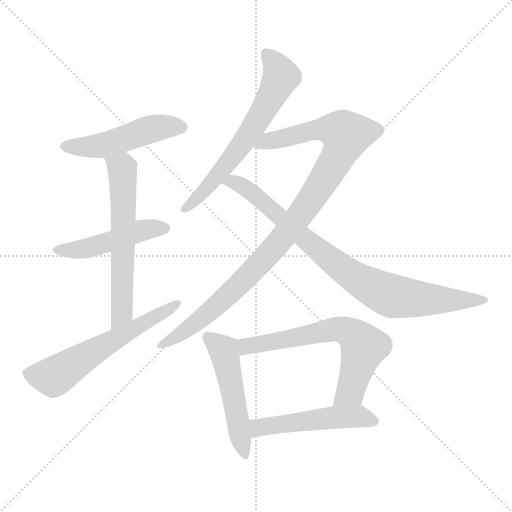
t = 0.00 s
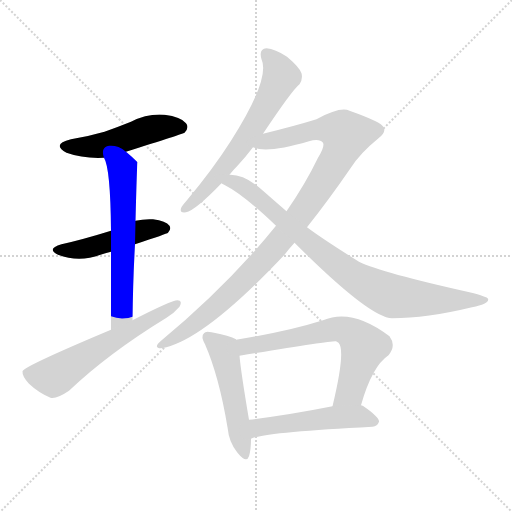
t = 1.61 s
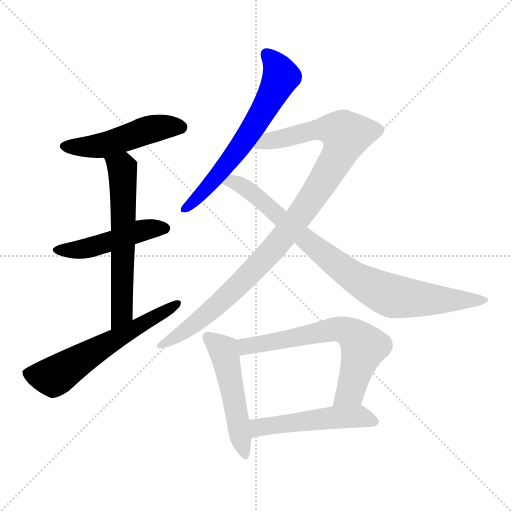
t = 3.23 s
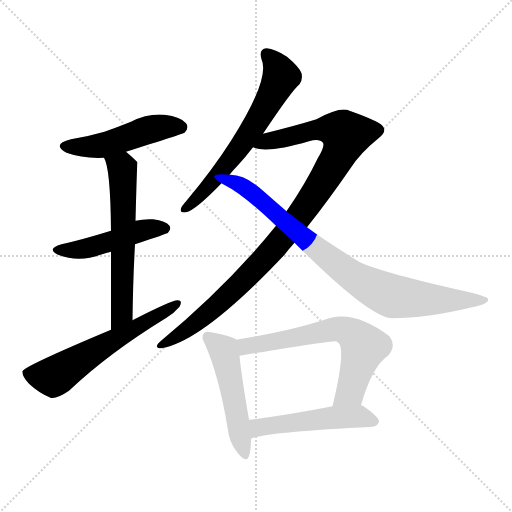
t = 4.84 s
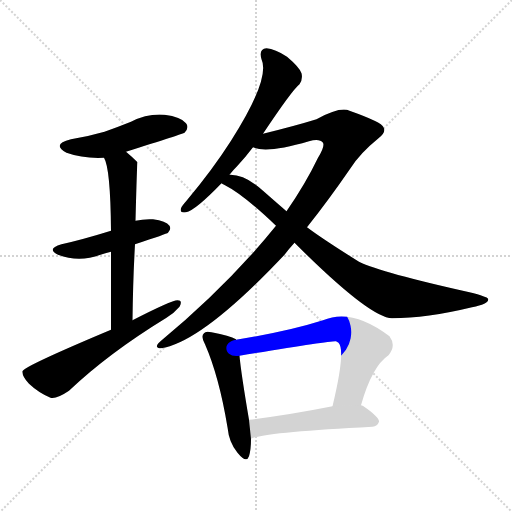
t = 6.45 s
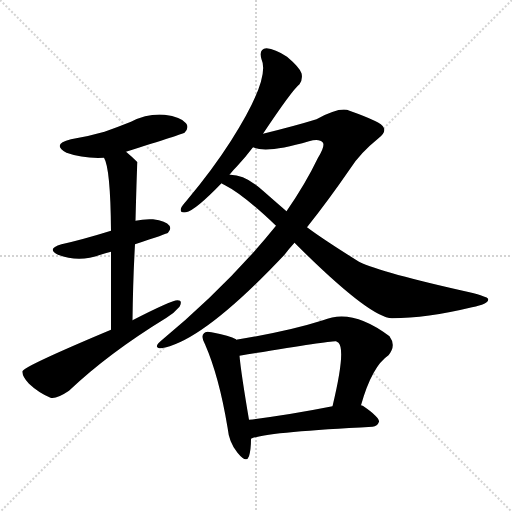
t = 8.07 s

The animated SVG that drew these frames (rendered in a browser with its animation timeline set to each time). Animation: 10 CSS @keyframes rules; one cycle of 8.07 s.

<svg version="1.1" viewBox="0 0 1024 1024" xmlns="http://www.w3.org/2000/svg">
  <g stroke="lightgray" stroke-dasharray="1,1" stroke-width="1" transform="scale(4, 4)">
    <line x1="0" y1="0" x2="256" y2="256"></line>
    <line x1="256" y1="0" x2="0" y2="256"></line>
    <line x1="128" y1="0" x2="128" y2="256"></line>
    <line x1="0" y1="128" x2="256" y2="128"></line>
  </g>
<g transform="scale(1, -1) translate(0, -900)">
   <style type="text/css">
    @keyframes keyframes0 {
      from {
       stroke: blue;
       stroke-dashoffset: 491;
       stroke-width: 128;
       }
       62% {
       animation-timing-function: step-end;
       stroke: blue;
       stroke-dashoffset: 0;
       stroke-width: 128;
       }
       to {
       stroke: black;
       stroke-width: 1024;
       }
       }
       #make-me-a-hanzi-animation-0 {
         animation: keyframes0 0.649577s both;
         animation-delay: 0.000000s;
         animation-timing-function: linear;
       }
    @keyframes keyframes1 {
      from {
       stroke: blue;
       stroke-dashoffset: 475;
       stroke-width: 128;
       }
       61% {
       animation-timing-function: step-end;
       stroke: blue;
       stroke-dashoffset: 0;
       stroke-width: 128;
       }
       to {
       stroke: black;
       stroke-width: 1024;
       }
       }
       #make-me-a-hanzi-animation-1 {
         animation: keyframes1 0.636556s both;
         animation-delay: 0.649577s;
         animation-timing-function: linear;
       }
    @keyframes keyframes2 {
      from {
       stroke: blue;
       stroke-dashoffset: 610;
       stroke-width: 128;
       }
       67% {
       animation-timing-function: step-end;
       stroke: blue;
       stroke-dashoffset: 0;
       stroke-width: 128;
       }
       to {
       stroke: black;
       stroke-width: 1024;
       }
       }
       #make-me-a-hanzi-animation-2 {
         animation: keyframes2 0.746419s both;
         animation-delay: 1.286133s;
         animation-timing-function: linear;
       }
    @keyframes keyframes3 {
      from {
       stroke: blue;
       stroke-dashoffset: 598;
       stroke-width: 128;
       }
       66% {
       animation-timing-function: step-end;
       stroke: blue;
       stroke-dashoffset: 0;
       stroke-width: 128;
       }
       to {
       stroke: black;
       stroke-width: 1024;
       }
       }
       #make-me-a-hanzi-animation-3 {
         animation: keyframes3 0.736654s both;
         animation-delay: 2.032552s;
         animation-timing-function: linear;
       }
    @keyframes keyframes4 {
      from {
       stroke: blue;
       stroke-dashoffset: 636;
       stroke-width: 128;
       }
       67% {
       animation-timing-function: step-end;
       stroke: blue;
       stroke-dashoffset: 0;
       stroke-width: 128;
       }
       to {
       stroke: black;
       stroke-width: 1024;
       }
       }
       #make-me-a-hanzi-animation-4 {
         animation: keyframes4 0.767578s both;
         animation-delay: 2.769206s;
         animation-timing-function: linear;
       }
    @keyframes keyframes5 {
      from {
       stroke: blue;
       stroke-dashoffset: 1010;
       stroke-width: 128;
       }
       77% {
       animation-timing-function: step-end;
       stroke: blue;
       stroke-dashoffset: 0;
       stroke-width: 128;
       }
       to {
       stroke: black;
       stroke-width: 1024;
       }
       }
       #make-me-a-hanzi-animation-5 {
         animation: keyframes5 1.071940s both;
         animation-delay: 3.536784s;
         animation-timing-function: linear;
       }
    @keyframes keyframes6 {
      from {
       stroke: blue;
       stroke-dashoffset: 854;
       stroke-width: 128;
       }
       74% {
       animation-timing-function: step-end;
       stroke: blue;
       stroke-dashoffset: 0;
       stroke-width: 128;
       }
       to {
       stroke: black;
       stroke-width: 1024;
       }
       }
       #make-me-a-hanzi-animation-6 {
         animation: keyframes6 0.944987s both;
         animation-delay: 4.608724s;
         animation-timing-function: linear;
       }
    @keyframes keyframes7 {
      from {
       stroke: blue;
       stroke-dashoffset: 505;
       stroke-width: 128;
       }
       62% {
       animation-timing-function: step-end;
       stroke: blue;
       stroke-dashoffset: 0;
       stroke-width: 128;
       }
       to {
       stroke: black;
       stroke-width: 1024;
       }
       }
       #make-me-a-hanzi-animation-7 {
         animation: keyframes7 0.660970s both;
         animation-delay: 5.553711s;
         animation-timing-function: linear;
       }
    @keyframes keyframes8 {
      from {
       stroke: blue;
       stroke-dashoffset: 651;
       stroke-width: 128;
       }
       68% {
       animation-timing-function: step-end;
       stroke: blue;
       stroke-dashoffset: 0;
       stroke-width: 128;
       }
       to {
       stroke: black;
       stroke-width: 1024;
       }
       }
       #make-me-a-hanzi-animation-8 {
         animation: keyframes8 0.779785s both;
         animation-delay: 6.214681s;
         animation-timing-function: linear;
       }
    @keyframes keyframes9 {
      from {
       stroke: blue;
       stroke-dashoffset: 513;
       stroke-width: 128;
       }
       63% {
       animation-timing-function: step-end;
       stroke: blue;
       stroke-dashoffset: 0;
       stroke-width: 128;
       }
       to {
       stroke: black;
       stroke-width: 1024;
       }
       }
       #make-me-a-hanzi-animation-9 {
         animation: keyframes9 0.667480s both;
         animation-delay: 6.994466s;
         animation-timing-function: linear;
       }
</style>
<path d="M 252.0 596.5 Q 366.0 632.5 369.0 634.5 Q 379.0 644.5 372.0 653.5 Q 362.0 666.5 329.0 670.5 Q 295.0 673.5 262.0 656.5 Q 237.0 646.5 209.0 636.5 Q 178.0 627.5 142.0 621.5 Q 102.0 611.5 133.0 594.5 Q 166.0 582.5 208.0 584.5 L 252.0 596.5 Z" fill="lightgray"></path> 
<path d="M 270.0 411.5 Q 334.0 432.5 336.0 434.5 Q 343.0 441.5 339.0 448.5 Q 332.0 458.5 306.0 461.5 Q 288.0 462.5 271.0 458.5 L 222.0 438.5 Q 164.0 420.5 123.0 411.5 Q 92.0 402.5 116.0 390.5 Q 158.0 374.5 201.0 390.5 Q 210.0 393.5 222.0 396.5 L 270.0 411.5 Z" fill="lightgray"></path> 
<path d="M 265.0 259.5 Q 266.0 341.5 270.0 411.5 L 271.0 458.5 Q 274.0 575.5 275.0 575.5 Q 263.0 587.5 252.0 596.5 C 229.0 616.5 197.0 612.5 208.0 584.5 Q 221.0 563.5 222.0 438.5 L 222.0 396.5 Q 222.0 335.5 222.0 240.5 C 222.0 210.5 265.0 229.5 265.0 259.5 Z" fill="lightgray"></path> 
<path d="M 222.0 240.5 Q 48.0 167.5 45.0 157.5 Q 44.0 147.5 58.0 132.5 Q 77.0 114.5 101.0 104.5 Q 113.0 101.5 138.0 118.5 Q 217.0 193.5 333.0 264.5 Q 349.0 274.5 359.0 286.5 Q 366.0 299.5 355.0 299.5 Q 343.0 299.5 265.0 259.5 L 222.0 240.5 Z" fill="lightgray"></path> 
<path d="M 526.0 632.5 Q 584.0 719.5 599.0 731.5 Q 606.0 741.5 603.0 753.5 Q 599.0 765.5 574.0 786.5 Q 550.0 802.5 533.0 803.5 Q 517.0 802.5 523.0 781.5 Q 541.0 742.5 462.0 618.5 Q 425.0 560.5 373.0 498.5 Q 364.0 488.5 362.0 483.5 Q 359.0 473.5 372.0 475.5 Q 390.0 478.5 443.0 533.5 L 459.0 550.5 Q 466.0 559.5 475.0 568.5 Q 490.0 584.5 506.0 605.5 L 526.0 632.5 Z" fill="lightgray"></path> 
<path d="M 614.0 445.5 Q 657.0 499.5 701.0 563.5 Q 720.0 593.5 757.0 623.5 Q 773.0 635.5 767.0 645.5 Q 764.0 655.5 699.0 678.5 Q 681.0 687.5 633.0 661.5 Q 591.0 648.5 526.0 632.5 C 497.0 625.5 477.0 610.5 506.0 605.5 Q 533.0 592.5 618.0 617.5 Q 639.0 623.5 646.0 614.5 Q 650.0 607.5 636.0 584.5 Q 611.0 532.5 573.0 477.5 L 552.0 448.5 Q 455.0 328.5 321.0 217.5 Q 306.0 204.5 322.0 203.5 Q 404.0 215.5 569.0 390.5 Q 578.0 402.5 589.0 414.5 L 614.0 445.5 Z" fill="lightgray"></path> 
<path d="M 589.0 414.5 Q 739.0 264.5 784.0 263.5 Q 853.0 263.5 944.0 285.5 Q 980.0 292.5 976.0 302.5 Q 975.0 306.5 939.0 315.5 Q 764.0 354.5 718.0 376.5 Q 646.0 421.5 614.0 445.5 L 573.0 477.5 Q 551.0 496.5 526.0 518.5 Q 490.0 551.5 459.0 550.5 C 429.0 554.5 417.0 548.5 443.0 533.5 Q 444.0 532.5 450.0 529.5 Q 486.0 511.5 552.0 448.5 L 589.0 414.5 Z" fill="lightgray"></path> 
<path d="M 472.0 220.5 L 472.0 221.5 Q 460.0 228.5 423.0 235.5 Q 411.0 238.5 408.0 233.5 Q 401.0 227.5 410.0 211.5 Q 438.0 147.5 455.0 45.5 Q 458.0 14.5 475.0 -5.5 Q 493.0 -27.5 498.0 -12.5 Q 502.0 0.5 502.0 22.5 L 498.0 60.5 Q 482.0 154.5 479.0 188.5 L 472.0 220.5 Z" fill="lightgray"></path> 
<path d="M 722.0 89.5 Q 744.0 167.5 777.0 189.5 Q 793.0 208.5 779.0 227.5 Q 704.0 284.5 646.0 259.5 Q 577.0 237.5 472.0 220.5 C 442.0 215.5 449.0 183.5 479.0 188.5 Q 666.0 219.5 672.0 217.5 Q 673.0 217.5 677.0 214.5 Q 692.0 199.5 665.0 87.5 C 658.0 58.5 713.0 60.5 722.0 89.5 Z" fill="lightgray"></path> 
<path d="M 502.0 22.5 Q 529.0 35.5 745.0 46.5 Q 755.0 47.5 758.0 56.5 Q 759.0 65.5 727.0 87.5 Q 726.0 88.5 722.0 89.5 L 665.0 87.5 Q 574.0 69.5 498.0 60.5 C 468.0 56.5 474.0 12.5 502.0 22.5 Z" fill="lightgray"></path> 
      <clipPath id="make-me-a-hanzi-clip-0">
      <path d="M 252.0 596.5 Q 366.0 632.5 369.0 634.5 Q 379.0 644.5 372.0 653.5 Q 362.0 666.5 329.0 670.5 Q 295.0 673.5 262.0 656.5 Q 237.0 646.5 209.0 636.5 Q 178.0 627.5 142.0 621.5 Q 102.0 611.5 133.0 594.5 Q 166.0 582.5 208.0 584.5 L 252.0 596.5 Z" fill="lightgray"></path>
      </clipPath>
      <path clip-path="url(#make-me-a-hanzi-clip-0)" d="M 134.0 609.5 L 185.0 606.5 L 301.0 641.5 L 335.0 647.5 L 363.0 644.5 " fill="none" id="make-me-a-hanzi-animation-0" stroke-dasharray="363 726" stroke-linecap="round"></path>

      <clipPath id="make-me-a-hanzi-clip-1">
      <path d="M 270.0 411.5 Q 334.0 432.5 336.0 434.5 Q 343.0 441.5 339.0 448.5 Q 332.0 458.5 306.0 461.5 Q 288.0 462.5 271.0 458.5 L 222.0 438.5 Q 164.0 420.5 123.0 411.5 Q 92.0 402.5 116.0 390.5 Q 158.0 374.5 201.0 390.5 Q 210.0 393.5 222.0 396.5 L 270.0 411.5 Z" fill="lightgray"></path>
      </clipPath>
      <path clip-path="url(#make-me-a-hanzi-clip-1)" d="M 117.0 401.5 L 164.0 401.5 L 281.0 438.5 L 330.0 443.5 " fill="none" id="make-me-a-hanzi-animation-1" stroke-dasharray="347 694" stroke-linecap="round"></path>

      <clipPath id="make-me-a-hanzi-clip-2">
      <path d="M 265.0 259.5 Q 266.0 341.5 270.0 411.5 L 271.0 458.5 Q 274.0 575.5 275.0 575.5 Q 263.0 587.5 252.0 596.5 C 229.0 616.5 197.0 612.5 208.0 584.5 Q 221.0 563.5 222.0 438.5 L 222.0 396.5 Q 222.0 335.5 222.0 240.5 C 222.0 210.5 265.0 229.5 265.0 259.5 Z" fill="lightgray"></path>
      </clipPath>
      <path clip-path="url(#make-me-a-hanzi-clip-2)" d="M 216.0 584.5 L 244.0 561.5 L 247.0 520.5 L 244.0 273.5 L 226.0 249.5 " fill="none" id="make-me-a-hanzi-animation-2" stroke-dasharray="482 964" stroke-linecap="round"></path>

      <clipPath id="make-me-a-hanzi-clip-3">
      <path d="M 222.0 240.5 Q 48.0 167.5 45.0 157.5 Q 44.0 147.5 58.0 132.5 Q 77.0 114.5 101.0 104.5 Q 113.0 101.5 138.0 118.5 Q 217.0 193.5 333.0 264.5 Q 349.0 274.5 359.0 286.5 Q 366.0 299.5 355.0 299.5 Q 343.0 299.5 265.0 259.5 L 222.0 240.5 Z" fill="lightgray"></path>
      </clipPath>
      <path clip-path="url(#make-me-a-hanzi-clip-3)" d="M 52.0 153.5 L 108.0 147.5 L 354.0 292.5 " fill="none" id="make-me-a-hanzi-animation-3" stroke-dasharray="470 940" stroke-linecap="round"></path>

      <clipPath id="make-me-a-hanzi-clip-4">
      <path d="M 526.0 632.5 Q 584.0 719.5 599.0 731.5 Q 606.0 741.5 603.0 753.5 Q 599.0 765.5 574.0 786.5 Q 550.0 802.5 533.0 803.5 Q 517.0 802.5 523.0 781.5 Q 541.0 742.5 462.0 618.5 Q 425.0 560.5 373.0 498.5 Q 364.0 488.5 362.0 483.5 Q 359.0 473.5 372.0 475.5 Q 390.0 478.5 443.0 533.5 L 459.0 550.5 Q 466.0 559.5 475.0 568.5 Q 490.0 584.5 506.0 605.5 L 526.0 632.5 Z" fill="lightgray"></path>
      </clipPath>
      <path clip-path="url(#make-me-a-hanzi-clip-4)" d="M 534.0 789.5 L 553.0 768.5 L 562.0 746.5 L 544.0 710.5 L 471.0 594.5 L 425.0 534.5 L 370.0 483.5 " fill="none" id="make-me-a-hanzi-animation-4" stroke-dasharray="508 1016" stroke-linecap="round"></path>

      <clipPath id="make-me-a-hanzi-clip-5">
      <path d="M 614.0 445.5 Q 657.0 499.5 701.0 563.5 Q 720.0 593.5 757.0 623.5 Q 773.0 635.5 767.0 645.5 Q 764.0 655.5 699.0 678.5 Q 681.0 687.5 633.0 661.5 Q 591.0 648.5 526.0 632.5 C 497.0 625.5 477.0 610.5 506.0 605.5 Q 533.0 592.5 618.0 617.5 Q 639.0 623.5 646.0 614.5 Q 650.0 607.5 636.0 584.5 Q 611.0 532.5 573.0 477.5 L 552.0 448.5 Q 455.0 328.5 321.0 217.5 Q 306.0 204.5 322.0 203.5 Q 404.0 215.5 569.0 390.5 Q 578.0 402.5 589.0 414.5 L 614.0 445.5 Z" fill="lightgray"></path>
      </clipPath>
      <path clip-path="url(#make-me-a-hanzi-clip-5)" d="M 511.0 608.5 L 633.0 640.5 L 672.0 640.5 L 692.0 630.5 L 676.0 587.5 L 637.0 523.5 L 544.0 398.5 L 408.0 266.5 L 325.0 210.5 " fill="none" id="make-me-a-hanzi-animation-5" stroke-dasharray="882 1764" stroke-linecap="round"></path>

      <clipPath id="make-me-a-hanzi-clip-6">
      <path d="M 589.0 414.5 Q 739.0 264.5 784.0 263.5 Q 853.0 263.5 944.0 285.5 Q 980.0 292.5 976.0 302.5 Q 975.0 306.5 939.0 315.5 Q 764.0 354.5 718.0 376.5 Q 646.0 421.5 614.0 445.5 L 573.0 477.5 Q 551.0 496.5 526.0 518.5 Q 490.0 551.5 459.0 550.5 C 429.0 554.5 417.0 548.5 443.0 533.5 Q 444.0 532.5 450.0 529.5 Q 486.0 511.5 552.0 448.5 L 589.0 414.5 Z" fill="lightgray"></path>
      </clipPath>
      <path clip-path="url(#make-me-a-hanzi-clip-6)" d="M 449.0 535.5 L 464.0 537.5 L 496.0 521.5 L 667.0 375.5 L 763.0 316.5 L 827.0 302.5 L 971.0 300.5 " fill="none" id="make-me-a-hanzi-animation-6" stroke-dasharray="726 1452" stroke-linecap="round"></path>

      <clipPath id="make-me-a-hanzi-clip-7">
      <path d="M 472.0 220.5 L 472.0 221.5 Q 460.0 228.5 423.0 235.5 Q 411.0 238.5 408.0 233.5 Q 401.0 227.5 410.0 211.5 Q 438.0 147.5 455.0 45.5 Q 458.0 14.5 475.0 -5.5 Q 493.0 -27.5 498.0 -12.5 Q 502.0 0.5 502.0 22.5 L 498.0 60.5 Q 482.0 154.5 479.0 188.5 L 472.0 220.5 Z" fill="lightgray"></path>
      </clipPath>
      <path clip-path="url(#make-me-a-hanzi-clip-7)" d="M 417.0 225.5 L 447.0 198.5 L 487.0 -6.5 " fill="none" id="make-me-a-hanzi-animation-7" stroke-dasharray="377 754" stroke-linecap="round"></path>

      <clipPath id="make-me-a-hanzi-clip-8">
      <path d="M 722.0 89.5 Q 744.0 167.5 777.0 189.5 Q 793.0 208.5 779.0 227.5 Q 704.0 284.5 646.0 259.5 Q 577.0 237.5 472.0 220.5 C 442.0 215.5 449.0 183.5 479.0 188.5 Q 666.0 219.5 672.0 217.5 Q 673.0 217.5 677.0 214.5 Q 692.0 199.5 665.0 87.5 C 658.0 58.5 713.0 60.5 722.0 89.5 Z" fill="lightgray"></path>
      </clipPath>
      <path clip-path="url(#make-me-a-hanzi-clip-8)" d="M 481.0 216.5 L 494.0 205.5 L 672.0 242.5 L 701.0 234.5 L 728.0 206.5 L 700.0 116.5 L 672.0 99.5 " fill="none" id="make-me-a-hanzi-animation-8" stroke-dasharray="523 1046" stroke-linecap="round"></path>

      <clipPath id="make-me-a-hanzi-clip-9">
      <path d="M 502.0 22.5 Q 529.0 35.5 745.0 46.5 Q 755.0 47.5 758.0 56.5 Q 759.0 65.5 727.0 87.5 Q 726.0 88.5 722.0 89.5 L 665.0 87.5 Q 574.0 69.5 498.0 60.5 C 468.0 56.5 474.0 12.5 502.0 22.5 Z" fill="lightgray"></path>
      </clipPath>
      <path clip-path="url(#make-me-a-hanzi-clip-9)" d="M 502.0 28.5 L 520.0 45.5 L 644.0 62.5 L 716.0 67.5 L 749.0 57.5 " fill="none" id="make-me-a-hanzi-animation-9" stroke-dasharray="385 770" stroke-linecap="round"></path>

</g>
</svg>
